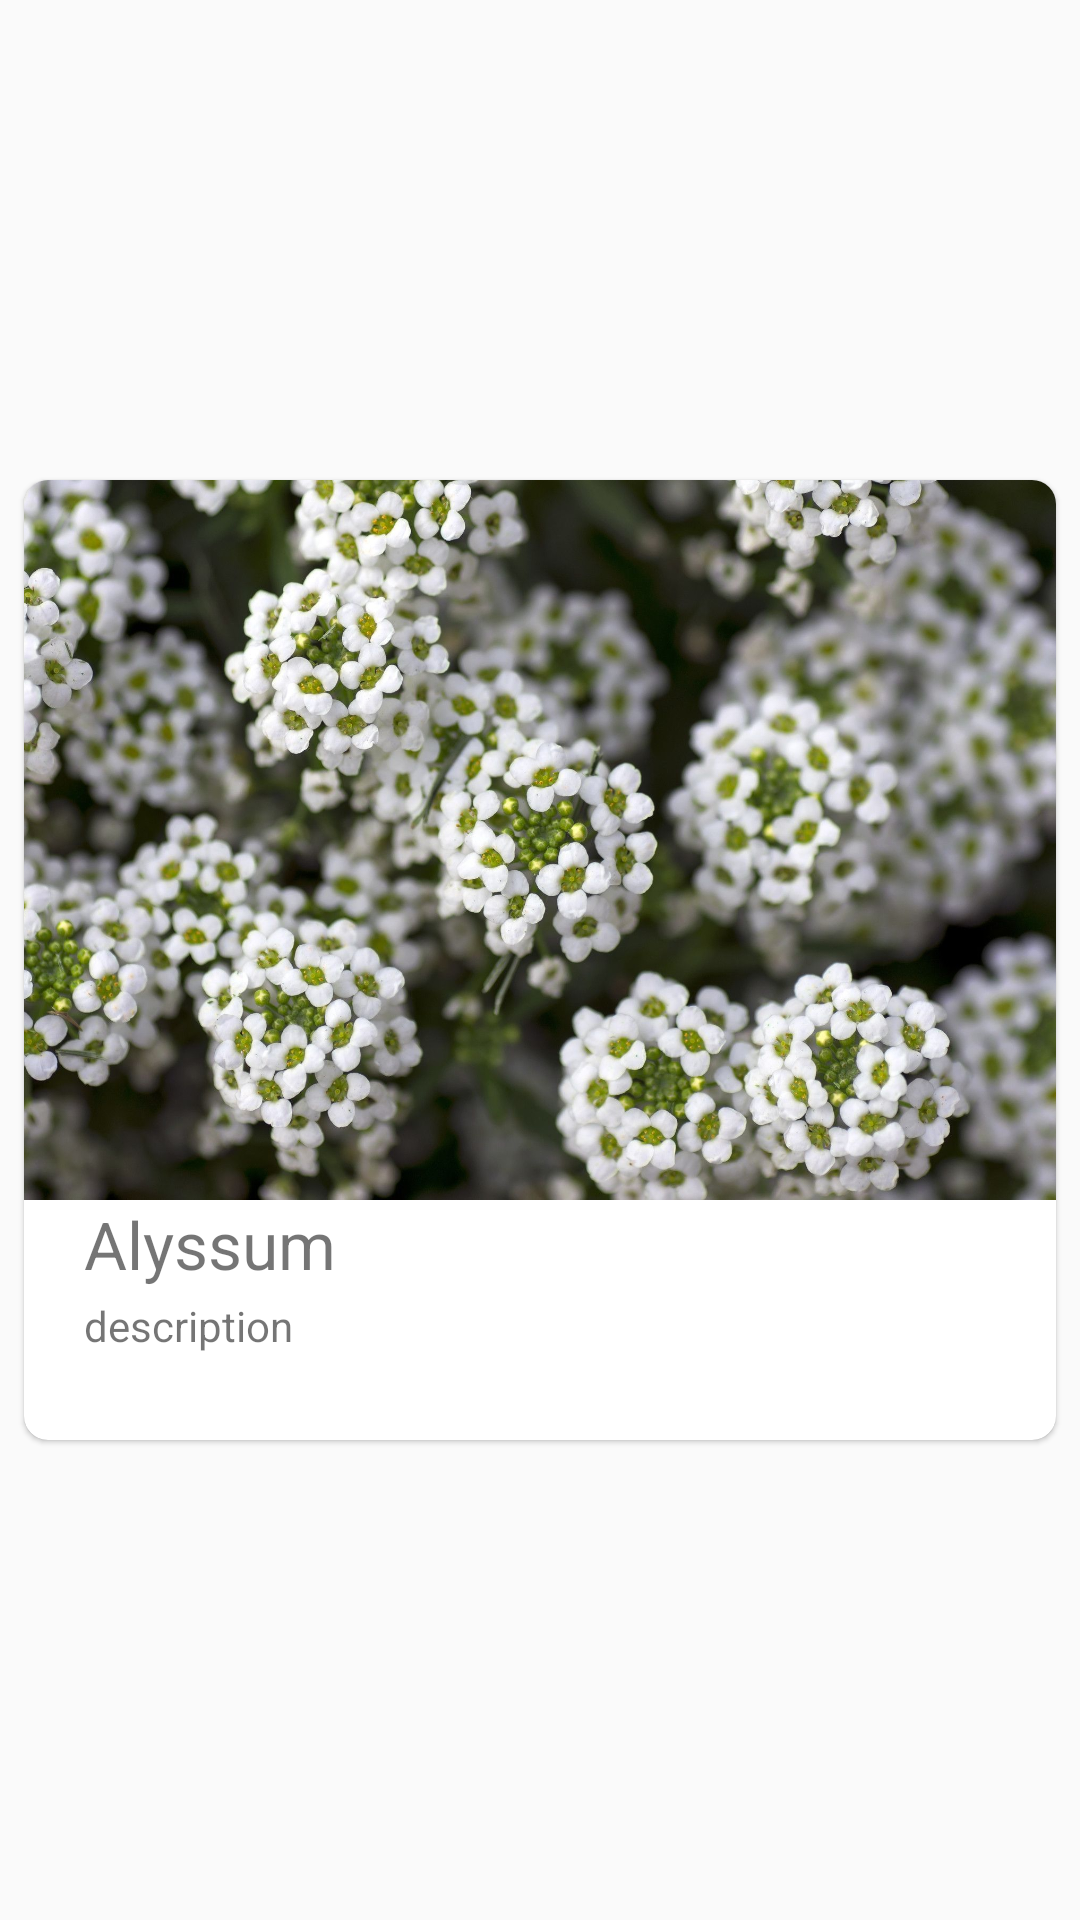

The Android layout XML behind this screen, and the referenced resources:
<!-- AndroidManifest.xml: application theme AppTheme -->
<!-- res/layout/planet_item.xml -->
<?xml version="1.0" encoding="utf-8"?>
<androidx.constraintlayout.widget.ConstraintLayout xmlns:android="http://schemas.android.com/apk/res/android"
    xmlns:app="http://schemas.android.com/apk/res-auto"
    xmlns:tools="http://schemas.android.com/tools"
    android:layout_width="match_parent"
    android:layout_height="wrap_content">

    <androidx.cardview.widget.CardView
        android:layout_width="match_parent"
        android:layout_height="320dp"
        android:layout_margin="8dp"
        app:cardCornerRadius="8dp"
        app:cardElevation="1dp"
        app:layout_constraintBottom_toBottomOf="parent"
        app:layout_constraintEnd_toEndOf="parent"
        app:layout_constraintStart_toStartOf="parent"
        app:layout_constraintTop_toTopOf="parent"

        >

        <androidx.constraintlayout.widget.ConstraintLayout
            android:layout_width="match_parent"
            android:layout_height="match_parent">

            <androidx.constraintlayout.widget.Guideline
                android:id="@+id/guideline1"
                android:layout_width="wrap_content"
                android:layout_height="wrap_content"
                android:orientation="vertical"
                app:layout_constraintGuide_begin="20dp" />
            <androidx.constraintlayout.widget.Guideline
                android:id="@+id/guideline2"
                android:layout_width="wrap_content"
                android:layout_height="wrap_content"
                android:orientation="vertical"
                app:layout_constraintGuide_end="20dp" />
            <TextView
                android:id="@+id/name"
                android:layout_width="0dp"
                android:layout_height="wrap_content"
                android:layout_gravity=""
                android:layout_marginBottom="144dp"
                android:text="Alyssum"
                android:textSize="22sp"
                app:layout_constraintBottom_toBottomOf="parent"
                app:layout_constraintLeft_toRightOf="@id/guideline1"
                app:layout_constraintRight_toLeftOf="@id/guideline2"
                app:layout_constraintTop_toBottomOf="@+id/imageView"
                app:layout_constraintVertical_bias="0.0" />

            <TextView
                android:id="@+id/description"
                android:layout_width="0dp"
                android:layout_height="wrap_content"
                android:layout_gravity=""
                android:text="description"
                app:layout_constraintBottom_toBottomOf="parent"
                app:layout_constraintLeft_toRightOf="@id/guideline1"
                app:layout_constraintRight_toLeftOf="@id/guideline2"
                app:layout_constraintTop_toBottomOf="@+id/name"
                app:layout_constraintVertical_bias="0.093" />

            <ImageView
                android:id="@+id/imageView"
                android:layout_width="match_parent"
                android:layout_height="240dp"
                android:scaleType="centerCrop"
                android:src="@drawable/alyssum"
                app:layout_constraintEnd_toEndOf="parent"
                app:layout_constraintStart_toStartOf="parent"
                app:layout_constraintTop_toTopOf="parent" />

        </androidx.constraintlayout.widget.ConstraintLayout>

    </androidx.cardview.widget.CardView>


</androidx.constraintlayout.widget.ConstraintLayout>
<!-- resources referenced by this layout -->
<resources>
  <!-- drawable alyssum: png bitmap (drawable, 316538 bytes) -->
  <style name="AppTheme" parent="Theme.AppCompat.Light.NoActionBar">
          
          <item name="colorPrimary">@color/colorPrimary</item>
          <item name="colorPrimaryDark">@color/colorPrimaryDark</item>
          <item name="colorAccent">@color/colorAccent</item>
      </style>
  <color name="colorPrimary">#4CAF50</color>
  <color name="colorPrimaryDark">#388E3C</color>
  <color name="colorAccent">#9E9E9E</color>
</resources>
